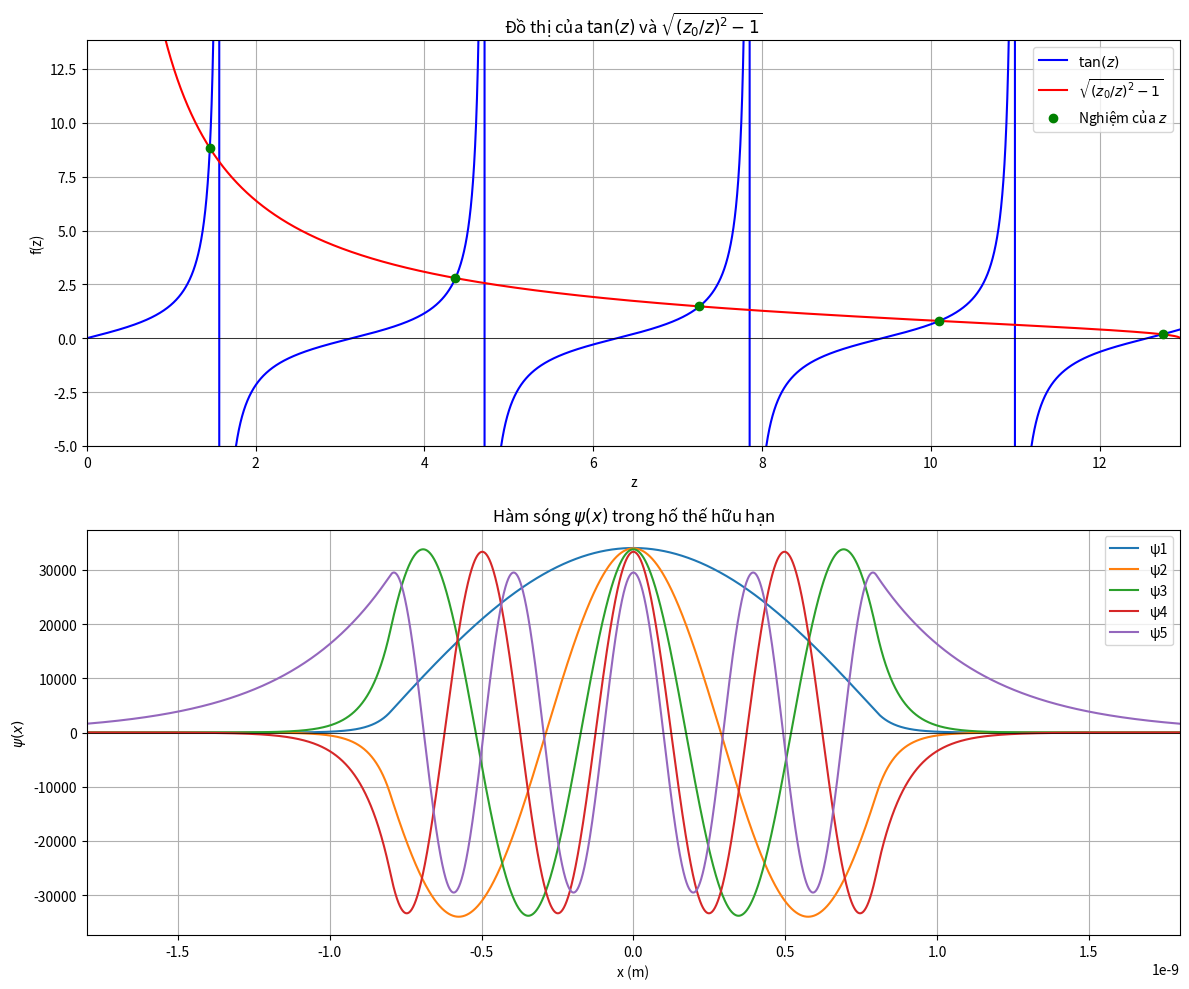

Generate this figure with matplotlib:
import numpy as np
import matplotlib.pyplot as plt
from math import cos, tan, sqrt, exp
from scipy.constants import hbar

# Định nghĩa hàm f và f_derivative
def f(z, z0):
    return tan(z) - sqrt((z0 / z) ** 2 - 1)

def f_derivative(z, z0):
    return (1 / (cos(z) ** 2)) + (z0 ** 2 / (z ** 3 * sqrt((z0 / z) ** 2 - 1)))

# Chia khoảng dùng để giải số
def find_intervals(f, z0, z_min, z_max, delta_z):
    intervals = []
    z = z_min
    while z < z_max:
        try:
            if f(z, z0) * f(z + delta_z, z0) < 0:
                intervals.append((z, z + delta_z))
        except ValueError:
            pass
        z += delta_z
    return intervals

# Phương pháp Bisection để tìm nghiệm
def bisection(f, z0, b, c, N, tol=1e-8):
    if f(b, z0) * f(c, z0) >= 0:
        print("Không thể áp dụng phương pháp Bisection.")
        return None
    for i in range(N):
        x = (b + c) / 2
        if abs(f(x, z0)) < tol:
            print(f"PP Bisection: Nghiệm hội tụ tại {x} với {i+1} lần thử")
            return x
        if f(b, z0) * f(x, z0) < 0:
            c = x
        else:
            b = x
    return None

# Phương pháp Newton-Raphson
def NR(f, g, x0, z0, N, eps):
    z = np.zeros(N)
    z[0] = x0
    results_NR = np.zeros(N)
    for i in range(N):
        if i + 1 < N:
            try:
                z[i + 1] = z[i] - f(z[i], z0) / g(z[i], z0)
                if abs(z[i + 1] - z[i]) <= eps:
                    print(f'PP NR: Nghiệm hội tụ tại {z[i + 1]} với {i} lần lặp')
                    results_NR[i + 1] = z[i + 1]
                    break
            except (ZeroDivisionError, ValueError) as Z:
                print(f"LỖI CHƯƠNG TRÌNH: {Z}")
    return z, results_NR

# Phương pháp Secant
def Secant(f, z0, x0, x1, N, eps):
    z = np.zeros(N)
    z[0] = x0
    z[1] = x1
    results_Secant = np.zeros(N)
    for i in range(N):
        if i + 2 < N:
            try:
                z[i + 2] = z[i + 1] - f(z[i + 1], z0) * ((z[i + 1] - z[i]) / (f(z[i + 1], z0) - f(z[i], z0)))
                if abs(z[i + 2] - z[i + 1]) <= eps:
                    print(f'PP Secant: Nghiệm hội tụ tại {z[i + 2]} với {i} lần lặp')
                    results_Secant[i + 2] = z[i + 2]
                    break
            except (ZeroDivisionError, ValueError) as Z:
                print(f"LỖI CHƯƠNG TRÌNH: {Z}")
    return z, results_Secant

# Tìm hàm sóng
def find_all_ψ(x, a, kappa_values, l_values):
    all_ψ = []
    for kappa, l in zip(kappa_values, l_values):
        D = 1 / (sqrt(a + 1 / kappa))
        F = (exp(kappa * a) * cos(l * a)) / (sqrt(a + 1 / kappa))
        ψ = np.zeros(len(x))
        
        for i, xi in enumerate(x):
            if -a <= xi <= 0:  # Đối xứng trái của giếng thế (x < 0)
                ψ[i] = D * cos(l * -xi)
            elif 0 <= xi <= a:  # Trong giếng thế (x từ 0 đến a)
                ψ[i] = D * cos(l * xi)
            elif xi > a:  # Bên ngoài giếng thế (x > a)
                ψ[i] = F * exp(-kappa * xi)
            elif xi < -a:  # Bên ngoài giếng thế đối xứng trái (x < -a)
                ψ[i] = F * exp(kappa * xi)

        all_ψ.append(ψ)
    
    return all_ψ


# Hàm vẽ đồ thị
def plot_graph(z0, z_values, tan_z, sqrt_term, f_max, x_values, all_ψ_values, z, κ, l):
    # Tạo đồ thị đầu tiên: tan(z) và sqrt_term
    plt.figure(figsize=(12, 10))

    plt.subplot(2, 1, 1)  # Vẽ hai đồ thị trong cùng một hình ảnh (2 hàng, 1 cột, đồ thị đầu tiên)
    plt.plot(z_values, tan_z, label=r'$\tan(z)$', color='blue')
    plt.plot(z_values, sqrt_term, label=r'$\sqrt{(z_0 / z)^2 - 1}$', color='red')
    plt.scatter(z, np.tan(z), color='green', label='Nghiệm của $z$', zorder=5)

    plt.axhline(0, color='black', linewidth=0.5)

    # Đặt giới hạn trục
    plt.xlim(0, z0)
    plt.ylim(-5, f_max + 5)
    plt.title(r'Đồ thị của $\tan(z)$ và $\sqrt{(z_0 / z)^2 - 1}$')
    plt.xlabel('z')
    plt.ylabel('f(z)')
    plt.legend()
    plt.grid(True)

    # Dùng để vẽ Gnupot
    with open('z_data.txt', 'w', encoding='utf8') as f:
        # Ghi tiêu đề cột
        s0 = ('{0:^20}|{1:^20}|{2:^20}\n'.format('z Values', 'tan(z)', 'sqrt_term'))
        f.write(s0)

        # Ghi dữ liệu theo định dạng bảng
        for z_val, tan_val, sqrt_val in zip(z_values, tan_z, sqrt_term):
            s1 =('{0:^20.5f}|{1:^20.5f}|{2:^20.5f}\n'.format(z_val, tan_val, sqrt_val))
            f.write(s1)


    # Tạo đồ thị thứ hai: Hàm sóng ψ
    plt.subplot(2, 1, 2)  # Đồ thị thứ hai (2 hàng, 1 cột, đồ thị thứ hai)
    for idx, ψ_values in enumerate(all_ψ_values):
        plt.plot(x_values, ψ_values, label = f'ψ{idx + 1}')
    #plt.plot(-x_values, ψ_values, color = 'purple')
    plt.axhline(0, color='black', linewidth=0.5)

    # Đặt giới hạn trục x dựa trên giá trị của x_values
    plt.xlim(- max(x_values), max(x_values))
    plt.title(r'Hàm sóng $\psi(x)$ trong hố thế hữu hạn')
    plt.xlabel('x (m)')
    plt.ylabel(r'$\psi(x)$')
    plt.legend()
    plt.grid(True)

    # Dùng để vẽ Gnupot
    with open('psi_data.txt', 'w', encoding='utf8') as f:
        # Ghi tiêu đề cột
        header = '{0:^20}|'.format('x Values')
        for idx in range(len(all_ψ_values)):
            header += '{0:^20}|'.format(f'ψ{idx+1} Values')
        header += '\n'
        f.write(header)
        
        # Ghi dữ liệu theo định dạng bảng
        for i in range(len(x_values)):
            row = '{0:^20.5f}|'.format(x_values[i])
            for ψ_values in all_ψ_values:
                row += '{0:^20.5f}|'.format(ψ_values[i])
            row += '\n'
            f.write(row)

    # Điều chỉnh khoảng cách giữa các đồ thị
    plt.tight_layout()
    plt.show()


def main():
    # Các thông số

    # Giếng thế sâu rộng
    a = 8e-10  # Đơn vị mét
    m = 9.11e-31  # Khối lượng electron
    V0 = 10 # eV
    V0_Joules = V0*1.6e-19  # Chuyển đổi sang joules
    z0 = (a/hbar)*sqrt(2*m*V0_Joules) # Giá trị z0
    print(f'z0 là: {z0}')

    # Giếng thế nông hẹp
    """a = 2.5e-10  # Đơn vị mét
    m = 9.11e-31  # Khối lượng electron
    V0 = 2 # eV
    V0_Joules = V0*1.6e-19  # Chuyển đổi sang joules
    z0 = (a/hbar)*sqrt(2*m*V0_Joules) # Giá trị z0
    print(f'z0 là: {z0}')"""
    
    # Thông số cho các phương pháp tìm nghiệm
    N = 10000

    # Tìm khoảng có nghiệm
    intervals = find_intervals(f, z0, 1e-10, z0, 1e-5)

    # Tạo các mảng cho các thông số khác
    κ = []
    l = []
    z = []
    E = []
    # Lưu kết quả của phương pháp Bisection
    with open('result_Bisection.txt', 'w') as B_file:
        s0 = '{0:^20} \n'  # Cập nhật tiêu đề
        B_file.write(s0.format('z_Bisection'))
        for interval in intervals:
            z_bisection = bisection(f, z0, interval[0], interval[1], N)
            if z_bisection is not None:
                z.append(z_bisection)
                kappa = sqrt(z0**2 - z_bisection**2) / (a)
                κ.append(kappa)
                L = z_bisection/a
                l.append(L)
                s1 = '{0:20} \n'  # Chỉ ghi giá trị
                B_file.write(s1.format(z_bisection))

    # Lưu kết quả của phương pháp Newton-Raphson
    with open('result_NR.txt', 'w') as NR_file:
        s0 = '{0:^20} \n'  # Cập nhật tiêu đề
        NR_file.write(s0.format('z_NR'))
        for interval in intervals:
            z_NR, results_NR = NR(f, f_derivative, interval[0], z0, N, 1e-15)
            for i in range(N):
                if results_NR[i] != 0:
                    s1 = '{0:20} \n'  # Chỉ ghi giá trị
                    NR_file.write(s1.format(z_NR[i]))

    # Lưu kết quả của phương pháp Secant
    with open('result_Secant.txt', 'w') as Secant_file:
        s0 = '{0:^20} \n'  # Cập nhật tiêu đề
        Secant_file.write(s0.format('z_Secant'))
        for interval in intervals:
            z_Secant, results_Secant = Secant(f, z0, interval[0], interval[1], N, 1e-15)
            for i in range(N):
                if results_Secant[i] != 0:
                    s1 = '{0:20} \n'  # Chỉ ghi giá trị
                    Secant_file.write(s1.format(z_Secant[i]))      

    # Lưu kết quả của κ, l và E vào cùng một file
    κ = np.array(κ) # Định dạng lại để tính E
    E = ((κ * hbar) **2) / (-2*m)
    with open('κ_l_E_data.txt', 'w', encoding= 'utf8') as file:
        # Ghi tiêu đề cột
        s0 = '{0:^20} {1:^20} {2:^20}\n'.format('κ Values', 'l Values', 'E Values')
        file.write(s0)
        
        # Ghi dữ liệu theo định dạng bảng
        for κ_value, l_value, E_value in zip(κ, l, E):
            s1 = '{0:^20.5f} {1:^20.5f} {2:^20.5e}\n'.format(κ_value, l_value, E_value)
            file.write(s1)


    # Lấy dữ liệu nghiệm đầu tiên trong file nghiệm để tính giá trị cực đại của f(z)
    with open('result_Bisection.txt', 'r') as Bisection_file:
        lines = Bisection_file.readlines() 
        if len(lines) >= 2:
            second_line = float(lines[1].strip())
    
    # Tính toán giá trị cần thiết cho đồ thị
    z_values = np.arange(0.01, z0, (z0-0.01)/N)  # Tránh z=0 do điểm kỳ dị
    tan_z = np.tan(z_values)
    sqrt_term = np.sqrt((z0 / z_values) ** 2 - 1)
    f_max = np.sqrt((z0/second_line)**2 - 1)
    x_values = np.linspace(-a-1e-9, a+1e-9, 10000)  # Giá trị x cho hàm sóng

    # Tính toán hàm sóng
    all_ψ_values = find_all_ψ(x_values, a, κ, l) # Gọi hàm find_ψ để tính ψ(x)

    # Gọi hàm plot_graph để vẽ đồ thị
    plot_graph(z0, z_values, tan_z, sqrt_term, f_max, x_values, all_ψ_values, z, κ, l)


if __name__ == "__main__":
    main()
